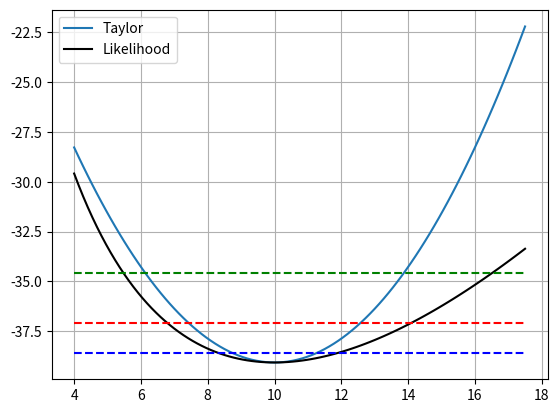

This figure's Python source:
def aufg1():
	import numpy as np
	from matplotlib import pyplot as plt
	y = np.linspace(4,17.5,100)
	x=[13,8,9]
	def L(y, x):
	    return -np.log(y)*np.sum(x)+len(x)*y

	LMin=L(10,x)
	print(LMin)
	def TayL(y):
	    return LMin + 3/10*(y-10)**2
	get_ipython().magic('pinfo np.roots')
	plt.plot(y,TayL(y), label='Taylor')
	plt.plot(y,L(y,x),'k', label='Likelihood')
	plt.plot((min(y),max(y)),(LMin+1/2,LMin+1/2),'b--')
	plt.plot((min(y),max(y)),(LMin+2,LMin+2),'r--')
	plt.plot((min(y),max(y)),(LMin+9/2,LMin+9/2),'g--')
	plt.legend()
	plt.grid()
	plt.savefig('TaskA.pdf')
	plt.show()

if __name__ == '__main__':     
    aufg1()
